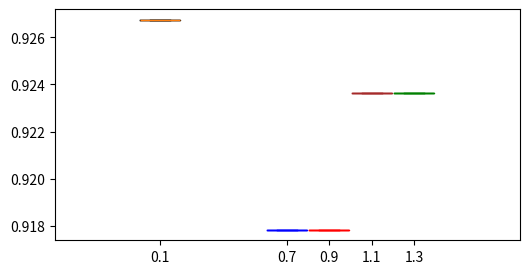

Here is the Python script that generated this plot: (Note: this script raises an exception after producing the figure.)
from matplotlib.pylab import plot, show, savefig, xlim, figure, ylim, legend, boxplot, setp, axes
import json

import matplotlib.pyplot as plt


def _read_file(name, iteration):
    arr_of_auc = []
    with open(name + "/" + iteration + "_analysis/auc.json", "r", encoding="utf-8") as input_stream:
            for new_line in input_stream:
                line = json.loads(new_line)
                arr_of_auc.append(line["AUC"])
    return arr_of_auc                

                
# function for setting the colors of the box plots pairs
def setBoxColors(bp, ok: bool):
    setp(bp['boxes'][0], color='blue')
    setp(bp['caps'][0], color='blue')
    setp(bp['caps'][1], color='blue')
    setp(bp['whiskers'][0], color='blue')
    setp(bp['whiskers'][1], color='blue')
    setp(bp['fliers'][0], markeredgecolor='blue',markersize=0.15)
    setp(bp['medians'][0], color='blue')

    setp(bp['boxes'][1], color='red')
    setp(bp['caps'][2], color='red')
    setp(bp['caps'][3], color='red')
    setp(bp['whiskers'][2], color='red')
    setp(bp['whiskers'][3], color='red')
    setp(bp['fliers'][1], markeredgecolor='red', markersize=0.15)
    setp(bp['medians'][1], color='red')
    
    setp(bp['boxes'][2], color='brown')
    setp(bp['caps'][4], color='brown')
    setp(bp['caps'][5], color='brown')
    setp(bp['whiskers'][4], color='brown')
    setp(bp['whiskers'][5], color='brown')
    setp(bp['fliers'][2], markeredgecolor='brown', markersize=0.15)
    setp(bp['medians'][2], color='brown')
    
    setp(bp['boxes'][3], color='green')
    setp(bp['caps'][6], color='green')
    setp(bp['caps'][7], color='green')
    setp(bp['whiskers'][6], color='green')
    setp(bp['whiskers'][7], color='green')
    setp(bp['fliers'][3], markeredgecolor='green', markersize=0.15)
    setp(bp['medians'][3], color='green')

# Some fake data to plot
A= [[2],  [2], [2], [2]]
B = [[5, 7, 2, 2, 5], [7, 2, 5], [7,3,4], [2,3]]
C = [[3,2,5,7], [6, 7, 3], [5,8,8], [4,5]]
D= [[1, 2, 5],  [7, 2], [8,9], [1,4]]
E = [[5, 7, 2, 2, 5], [7, 2, 5], [7,3,4], [2,3]]
F = [[3,2,5,7], [6, 7, 3], [5,8,8], [4,5]]
G= [[1, 2, 5],  [7, 2], [8,9], [1,4]]
H = [[5, 7, 2, 2, 5], [7, 2, 5], [7,3,4], [2,3]]
I = [[3,2,5,7], [6, 7, 3], [5,8,8]]

fig = figure()
fig.set_size_inches(6, 3)
ax = axes()

A1 = [[0.9267435897436331]]
bp = boxplot(A1, positions=[0.1], widths= 0.19)

# first boxplot pair
A = [[0.9178333333333628], [0.9178333333333628], [0.9236282051282391], [0.9236282051282391]] 
bp = boxplot(A, positions=[0.7,0.9,1.1,1.3], widths= 0.19)
setBoxColors(bp, True)

# second boxplot pair
iter21 = _read_file("cutoff_active_group_model0_e4", "pairs")
iter22 = _read_file("cutoff_and_group_model0", "pairs")
iter23 = _read_file("cutoff_active_group_model", "pairs")
iter24 = _read_file("cutoff_and_group_model_100", "pairs")
B = [iter21, iter22, iter23, iter24]

bp = boxplot(B, positions=[1.7,1.9,2.1,2.3], widths= 0.19)
setBoxColors(bp, True)

# thrid boxplot pair
iter21 = _read_file("cutoff_active_group_model0_e4", "triples")
iter22 = _read_file("cutoff_and_group_model0", "triples")
iter23 = _read_file("cutoff_active_group_model", "triples")
iter24 = _read_file("cutoff_and_group_model_100", "triples")
C = [iter21, iter22, iter23, iter24]

bp = boxplot(C, positions=[2.7,2.9,3.1,3.3], widths= 0.19)
setBoxColors(bp, True)

iter21 = _read_file("cutoff_active_group_model0_e4", "quatres")
iter22 = _read_file("cutoff_and_group_model0", "quatres")
iter23 = _read_file("cutoff_active_group_model", "quatres")
iter24 = _read_file("cutoff_and_group_model_100", "quatres")
D = [iter21, iter22, iter23, iter24]

bp = boxplot(D, positions=[3.7,3.9,4.1,4.3], widths= 0.19)
setBoxColors(bp, True)

iter21 = _read_file("cutoff_active_group_model0_e4", "fifth")
iter22 = _read_file("cutoff_and_group_model0", "fifth")
iter23 = _read_file("cutoff_active_group_model", "fifth")
iter24 = _read_file("cutoff_and_group_model_100", "fifth")
E = [iter21, iter22, iter23, iter24]

bp = boxplot(E, positions=[4.7,4.9,5.1,5.3], widths= 0.19)
setBoxColors(bp, True)

iter21 = _read_file("cutoff_active_group_model0_e4", "sixth")
iter22 = _read_file("cutoff_and_group_model0", "sixth")
iter23 = _read_file("cutoff_active_group_model", "sixth")
iter24 = _read_file("cutoff_and_group_model_100", "sixth")
F = [iter21, iter22, iter23, iter24]

bp = boxplot(F, positions=[5.7,5.9,6.1,6.3], widths= 0.19)
setBoxColors(bp, True)

iter21 = _read_file("cutoff_active_group_model0_e4", "septh")
iter22 = _read_file("cutoff_and_group_model0", "septh")
iter23 = _read_file("cutoff_active_group_model", "septh")
iter24 = _read_file("cutoff_and_group_model_100", "septh")
G = [iter21, iter22, iter23, iter24]

bp = boxplot(G, positions=[6.7,6.9,7.1,7.3], widths= 0.19)
setBoxColors(bp, True)

iter21 = _read_file("cutoff_active_group_model0_e4", "octagon")
iter22 = _read_file("cutoff_and_group_model0", "octagon")
iter23 = _read_file("cutoff_active_group_model", "octagon")
iter24 = _read_file("cutoff_and_group_model_100", "octagon")
H = [iter21,  iter22, iter23, iter24]

bp = boxplot(H, positions=[7.7,7.9,8.1,8.3], widths= 0.19)
setBoxColors(bp, True)

iter21 = _read_file("cutoff_active_group_model0_e4", "ninth")
iter22 = _read_file("cutoff_and_group_model0", "ninth")
iter23 = _read_file("cutoff_active_group_model", "ninth")
iter24 = _read_file("cutoff_and_group_model_100", "ninth")
I = [iter21, iter22, iter23, iter24]

bp = boxplot(I, positions=[8.7,8.9,9.1, 9.3], widths = 0.19)
setBoxColors(bp, True)

# set axes limits and labels

ax.set_xticklabels(['', '1.', '2.', '3.', '4.', '5.', '6.', '7.','8.','9.'])
ax.set_xticks([0, 1, 2, 3, 4, 5, 6, 7, 8, 9])
plt.axvline(x=0.5, color="black", linewidth=0.5)
plt.axvline(x=1.5, color="black", linewidth=0.5)
plt.axvline(x=2.5, color="black", linewidth=0.5)
plt.axvline(x=3.5, color="black", linewidth=0.5)
plt.axvline(x=4.5, color="black", linewidth=0.5)
plt.axvline(x=5.5, color="black", linewidth=0.5)
plt.axvline(x=6.5, color="black", linewidth=0.5)
plt.axvline(x=7.5, color="black", linewidth=0.5)
plt.axvline(x=8.5, color="black", linewidth=0.5)

# draw temporary red and blue lines and use them to create a legend
#hB, = plot([1,1],'b-')
#hR, = plot([1,1],'r-')
#hB.set_visible(False)
#R.set_visible(False)
ax.legend([bp["boxes"][0],bp["boxes"][1],bp["boxes"][2],bp["boxes"][3]], ["O_0", "OP_0", "O_40", "OP_40"], loc="upper left", prop={'size': 8})
plt.ylabel("AUC")
plt.xlabel("iterace")
plt.tight_layout()
savefig('boxcompare3.png', dpi=1000)
show()
